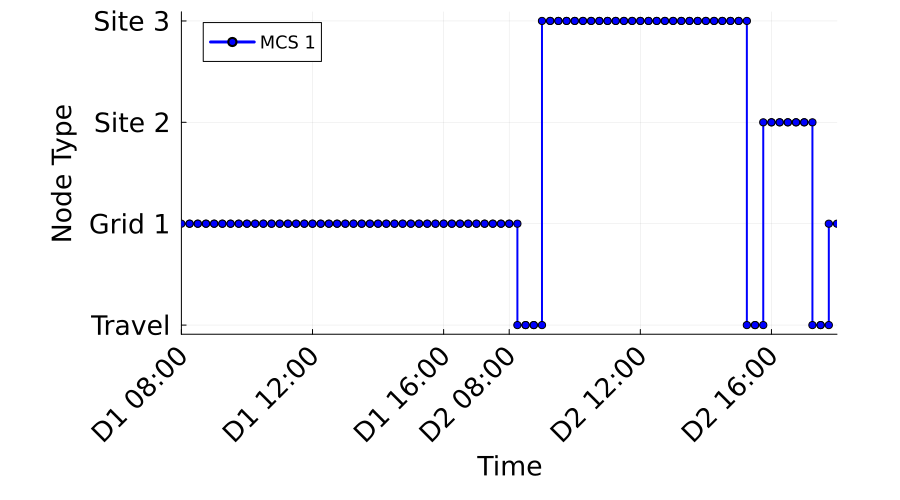

The table this chart was drawn from, first rows:
Time_Period, Time_Start_Label, Time_End_Label, MCS_1_Location, MCS_1_Location_Type
1, D1 08:00, D1 08:15, 1, Grid
2, D1 08:15, D1 08:30, 1, Grid
3, D1 08:30, D1 08:45, 1, Grid
4, D1 08:45, D1 09:00, 1, Grid
5, D1 09:00, D1 09:15, 1, Grid
6, D1 09:15, D1 09:30, 1, Grid
7, D1 09:30, D1 09:45, 1, Grid
8, D1 09:45, D1 10:00, 1, Grid
9, D1 10:00, D1 10:15, 1, Grid
10, D1 10:15, D1 10:30, 1, Grid
11, D1 10:30, D1 10:45, 1, Grid
12, D1 10:45, D1 11:00, 1, Grid
13, D1 11:00, D1 11:15, 1, Grid
14, D1 11:15, D1 11:30, 1, Grid
15, D1 11:30, D1 11:45, 1, Grid
16, D1 11:45, D1 12:00, 1, Grid
17, D1 12:00, D1 12:15, 1, Grid
18, D1 12:15, D1 12:30, 1, Grid
19, D1 12:30, D1 12:45, 1, Grid
20, D1 12:45, D1 13:00, 1, Grid
21, D1 13:00, D1 13:15, 1, Grid
22, D1 13:15, D1 13:30, 1, Grid
23, D1 13:30, D1 13:45, 1, Grid
24, D1 13:45, D1 14:00, 1, Grid
25, D1 14:00, D1 14:15, 1, Grid
26, D1 14:15, D1 14:30, 1, Grid
27, D1 14:30, D1 14:45, 1, Grid
28, D1 14:45, D1 15:00, 1, Grid
29, D1 15:00, D1 15:15, 1, Grid
30, D1 15:15, D1 15:30, 1, Grid
31, D1 15:30, D1 15:45, 1, Grid
32, D1 15:45, D1 16:00, 1, Grid
33, D1 16:00, D1 16:15, 1, Grid
34, D1 16:15, D1 16:30, 1, Grid
35, D1 16:30, D1 16:45, 1, Grid
36, D1 16:45, D1 17:00, 1, Grid
37, D1 17:00, D1 17:15, 1, Grid
38, D1 17:15, D1 17:30, 1, Grid
39, D1 17:30, D1 17:45, 1, Grid
40, D1 17:45, D2 08:00, 1, Grid
41, D2 08:00, D2 08:15, 1, Grid
42, D2 08:15, D2 08:30, 0, Travel
43, D2 08:30, D2 08:45, 0, Travel
44, D2 08:45, D2 09:00, 0, Travel
45, D2 09:00, D2 09:15, 3, Construction
46, D2 09:15, D2 09:30, 3, Construction
47, D2 09:30, D2 09:45, 3, Construction
48, D2 09:45, D2 10:00, 3, Construction
49, D2 10:00, D2 10:15, 3, Construction
50, D2 10:15, D2 10:30, 3, Construction
51, D2 10:30, D2 10:45, 3, Construction
52, D2 10:45, D2 11:00, 3, Construction
53, D2 11:00, D2 11:15, 3, Construction
54, D2 11:15, D2 11:30, 3, Construction
55, D2 11:30, D2 11:45, 3, Construction
56, D2 11:45, D2 12:00, 3, Construction
57, D2 12:00, D2 12:15, 3, Construction
58, D2 12:15, D2 12:30, 3, Construction
59, D2 12:30, D2 12:45, 3, Construction
60, D2 12:45, D2 13:00, 3, Construction
... 20 more rows
